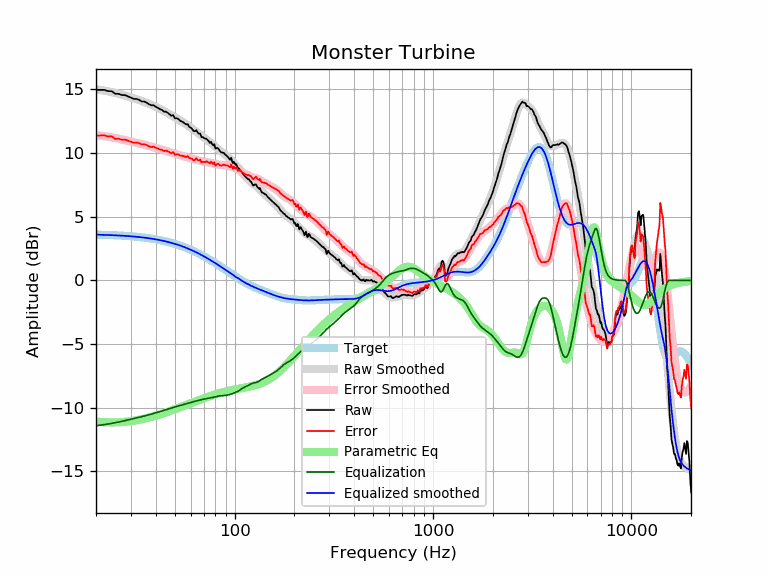

The table this chart was drawn from, first rows:
frequency, raw, error, smoothed, error_smoothed, equalization, parametric_eq, equalized_raw, equalized_smoothed, target
20, 14.96, 11.37, 15.01, 11.42, -11.42, -11.08, 3.55, 3.59, 3.59
21, 14.96, 11.38, 14.96, 11.37, -11.37, -11.12, 3.59, 3.58, 3.58
22, 14.96, 11.39, 14.90, 11.33, -11.33, -11.14, 3.63, 3.57, 3.57
23, 14.86, 11.30, 14.85, 11.28, -11.28, -11.15, 3.58, 3.56, 3.56
24, 14.86, 11.31, 14.78, 11.23, -11.23, -11.16, 3.63, 3.55, 3.55
25, 14.65, 11.11, 14.72, 11.18, -11.18, -11.16, 3.47, 3.54, 3.54
26, 14.65, 11.13, 14.65, 11.13, -11.13, -11.15, 3.53, 3.53, 3.53
27, 14.55, 11.04, 14.58, 11.07, -11.07, -11.13, 3.48, 3.51, 3.51
28, 14.55, 11.06, 14.51, 11.02, -11.02, -11.11, 3.54, 3.50, 3.50
29, 14.45, 10.97, 14.44, 10.96, -10.96, -11.08, 3.49, 3.48, 3.48
30, 14.35, 10.89, 14.37, 10.91, -10.91, -11.06, 3.45, 3.46, 3.46
31, 14.25, 10.81, 14.30, 10.85, -10.85, -11.02, 3.40, 3.44, 3.44
32, 14.25, 10.83, 14.23, 10.80, -10.80, -10.99, 3.45, 3.42, 3.42
33, 14.18, 10.78, 14.16, 10.76, -10.76, -10.95, 3.43, 3.40, 3.40
34, 14.05, 10.67, 14.09, 10.71, -10.71, -10.91, 3.35, 3.38, 3.38
35, 14.05, 10.69, 14.02, 10.66, -10.66, -10.86, 3.39, 3.36, 3.36
36, 13.96, 10.63, 13.94, 10.61, -10.61, -10.82, 3.35, 3.33, 3.33
37, 13.83, 10.52, 13.87, 10.56, -10.56, -10.77, 3.27, 3.31, 3.31
38, 13.75, 10.47, 13.79, 10.51, -10.51, -10.73, 3.24, 3.28, 3.28
39, 13.75, 10.50, 13.71, 10.46, -10.46, -10.68, 3.30, 3.25, 3.25
40, 13.64, 10.42, 13.63, 10.41, -10.41, -10.63, 3.24, 3.22, 3.22
41, 13.55, 10.36, 13.55, 10.35, -10.35, -10.58, 3.20, 3.19, 3.19
42, 13.44, 10.28, 13.47, 10.30, -10.30, -10.53, 3.14, 3.16, 3.16
43, 13.39, 10.26, 13.38, 10.25, -10.25, -10.48, 3.14, 3.13, 3.13
44, 13.25, 10.16, 13.30, 10.21, -10.21, -10.43, 3.05, 3.09, 3.09
45, 13.25, 10.19, 13.22, 10.16, -10.16, -10.38, 3.09, 3.06, 3.06
46, 13.16, 10.14, 13.13, 10.11, -10.11, -10.32, 3.05, 3.02, 3.02
47, 13.04, 10.06, 13.05, 10.07, -10.07, -10.27, 2.98, 2.99, 2.99
48, 12.92, 9.98, 12.97, 10.02, -10.02, -10.22, 2.90, 2.95, 2.95
49, 12.98, 10.07, 12.89, 9.98, -9.98, -10.17, 3.00, 2.91, 2.91
50, 12.72, 9.86, 12.81, 9.94, -9.94, -10.12, 2.78, 2.87, 2.87
51, 12.74, 9.92, 12.73, 9.90, -9.90, -10.07, 2.84, 2.82, 2.82
52, 12.67, 9.89, 12.65, 9.87, -9.87, -10.02, 2.81, 2.78, 2.78
53, 12.54, 9.80, 12.57, 9.83, -9.83, -9.97, 2.71, 2.74, 2.74
54, 12.48, 9.79, 12.49, 9.80, -9.80, -9.92, 2.68, 2.69, 2.69
55, 12.42, 9.77, 12.41, 9.76, -9.76, -9.88, 2.66, 2.65, 2.65
56, 12.32, 9.72, 12.33, 9.73, -9.73, -9.83, 2.59, 2.60, 2.60
57, 12.24, 9.69, 12.25, 9.70, -9.70, -9.78, 2.55, 2.55, 2.55
58, 12.27, 9.77, 12.17, 9.66, -9.66, -9.74, 2.61, 2.51, 2.51
59, 12.05, 9.59, 12.08, 9.62, -9.62, -9.69, 2.43, 2.46, 2.46
60, 12.00, 9.59, 12.00, 9.59, -9.59, -9.65, 2.41, 2.41, 2.41
61, 11.89, 9.53, 11.92, 9.56, -9.56, -9.60, 2.34, 2.36, 2.36
62, 11.73, 9.42, 11.83, 9.53, -9.53, -9.56, 2.21, 2.31, 2.31
63, 11.71, 9.45, 11.76, 9.50, -9.50, -9.52, 2.21, 2.26, 2.26
64, 11.80, 9.60, 11.68, 9.47, -9.47, -9.48, 2.33, 2.21, 2.21
65, 11.62, 9.47, 11.60, 9.44, -9.44, -9.44, 2.18, 2.15, 2.15
66, 11.51, 9.41, 11.52, 9.42, -9.42, -9.40, 2.09, 2.10, 2.10
67, 11.53, 9.48, 11.44, 9.39, -9.39, -9.36, 2.14, 2.05, 2.05
68, 11.25, 9.26, 11.36, 9.37, -9.37, -9.32, 1.88, 1.99, 1.99
69, 11.26, 9.32, 11.29, 9.34, -9.34, -9.29, 1.92, 1.94, 1.94
70, 11.17, 9.28, 11.21, 9.32, -9.32, -9.25, 1.85, 1.89, 1.89
71, 11.13, 9.30, 11.14, 9.31, -9.31, -9.22, 1.83, 1.83, 1.83
72, 11.13, 9.35, 11.07, 9.29, -9.29, -9.18, 1.84, 1.78, 1.78
73, 11.03, 9.31, 11.00, 9.28, -9.28, -9.15, 1.75, 1.73, 1.73
74, 10.93, 9.26, 10.93, 9.26, -9.26, -9.12, 1.67, 1.67, 1.67
75, 10.78, 9.17, 10.86, 9.25, -9.25, -9.09, 1.53, 1.62, 1.62
76, 10.88, 9.32, 10.79, 9.23, -9.23, -9.06, 1.65, 1.56, 1.56
77, 10.71, 9.20, 10.72, 9.21, -9.21, -9.03, 1.50, 1.51, 1.51
78, 10.59, 9.14, 10.64, 9.19, -9.19, -9.00, 1.41, 1.45, 1.45
79, 10.69, 9.29, 10.56, 9.16, -9.16, -8.97, 1.53, 1.40, 1.40
... 553 more rows
